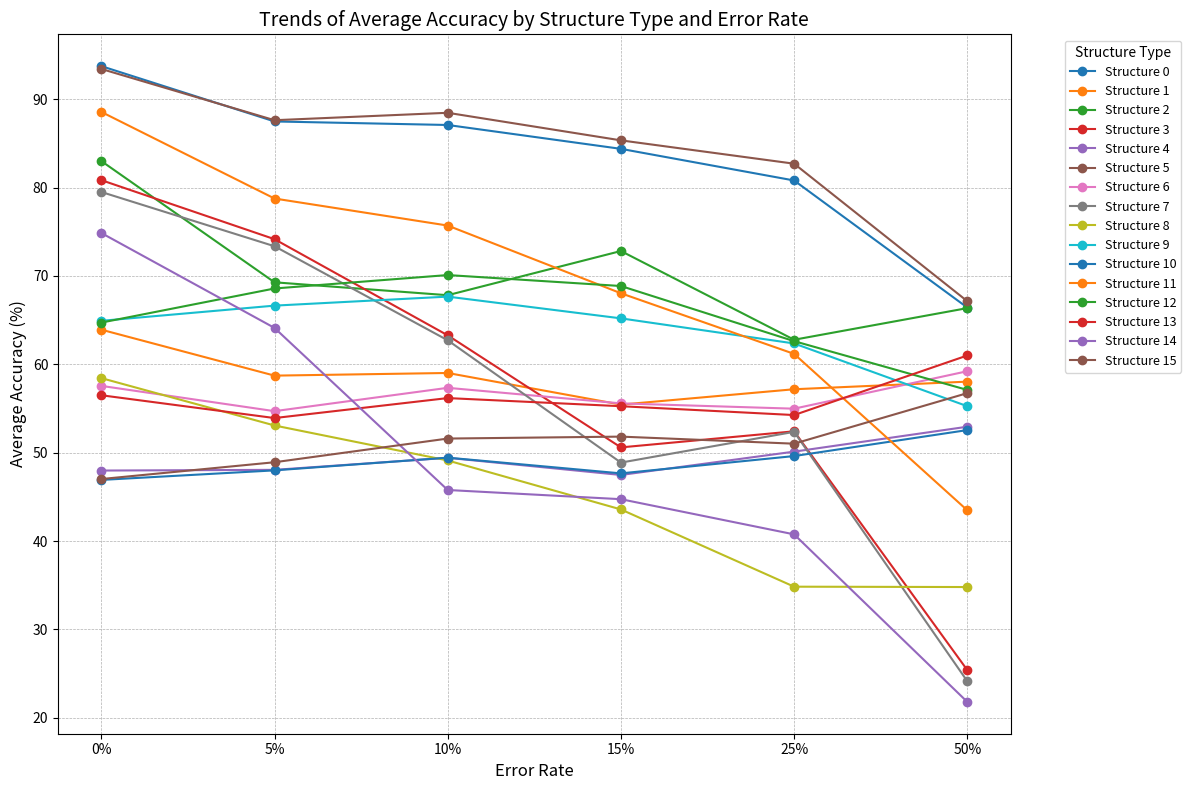

The script that saved this image:
import pandas as pd
import numpy as np
import csv
import matplotlib.pyplot as plt

# Data for the tables
data = {
    "Seed_2": {
        0: [92.50, 81.50, 84.70, 88.80, 80.20, 66.10],
        1: [65.20, 56.50, 57.70, 56.60, 54.90, 55.90],
        2: [89.80, 73.60, 71.60, 67.90, 64.30, 64.80],
        3: [77.90, 51.90, 66.00, 52.60, 65.40, 15.90],
        4: [49.10, 47.70, 48.60, 47.10, 47.90, 55.70],
        5: [91.90, 81.50, 86.20, 90.20, 81.90, 67.20],
        6: [59.80, 53.30, 55.00, 57.60, 51.40, 60.90],
        7: [74.60, 50.20, 67.20, 48.70, 63.60, 14.40],
        8: [67.70, 54.10, 61.10, 44.00, 39.70, 35.10],
        9: [53.60, 62.00, 63.80, 60.90, 66.40, 56.70],
        10: [48.00, 48.20, 48.90, 46.50, 46.50, 55.50],
        11: [85.20, 73.20, 77.20, 72.40, 63.40, 36.30],
        12: [71.00, 65.40, 70.20, 66.50, 70.70, 57.60],
        13: [58.10, 53.50, 53.10, 57.20, 51.50, 62.20],
        14: [59.90, 61.70, 44.90, 45.00, 23.80, 13.80],
        15: [45.60, 48.40, 49.20, 53.40, 47.90, 60.90],
    },
    "Seed_27": {
        0: [93.00, 86.90, 83.60, 83.30, 81.00, 68.70],
        1: [65.60, 58.40, 53.20, 56.20, 56.30, 62.20],
        2: [72.30, 59.00, 68.20, 73.20, 76.50, 68.30],
        3: [69.10, 84.70, 22.80, 53.80, 32.80, 27.20],
        4: [47.80, 47.50, 49.20, 48.00, 55.90, 55.20],
        5: [93.40, 87.70, 85.00, 82.70, 81.80, 68.60],
        6: [57.40, 52.90, 54.20, 55.20, 57.30, 59.10],
        7: [68.60, 84.50, 22.80, 55.20, 33.80, 25.20],
        8: [59.60, 52.90, 46.10, 43.60, 30.00, 31.90],
        9: [69.60, 66.10, 67.00, 60.10, 52.10, 54.80],
        10: [46.40, 47.20, 49.20, 47.10, 56.40, 55.50],
        11: [84.80, 85.20, 57.70, 66.30, 51.30, 36.70],
        12: [55.20, 69.90, 69.90, 65.50, 52.80, 61.10],
        13: [57.00, 52.10, 52.90, 55.00, 58.20, 62.10],
        14: [64.40, 67.50, 37.70, 49.80, 12.70, 12.20],
        15: [46.40, 47.90, 48.60, 54.20, 57.20, 57.30],
    },
    "Seed_101": {
        0: [94.60, 86.40, 89.20, 84.70, 81.90, 66.30],
        1: [57.30, 60.10, 58.60, 53.90, 58.90, 57.10],
        2: [86.40, 73.40, 61.80, 88.00, 54.50, 66.40],
        3: [82.10, 82.10, 78.80, 50.30, 46.80, 29.50],
        4: [47.10, 46.70, 48.90, 50.70, 49.80, 49.00],
        5: [93.50, 86.10, 89.90, 86.90, 84.60, 67.60],
        6: [55.90, 53.70, 56.80, 60.60, 56.60, 59.20],
        7: [82.60, 83.50, 78.50, 48.20, 46.80, 31.10],
        8: [52.90, 54.80, 39.00, 46.40, 34.50, 43.70],
        9: [59.90, 74.90, 68.80, 59.70, 64.50, 55.10],
        10: [46.40, 46.50, 47.80, 50.40, 48.80, 49.10],
        11: [91.50, 76.70, 81.70, 68.30, 66.10, 49.60],
        12: [62.80, 67.50, 72.90, 67.40, 68.60, 54.00],
        13: [53.10, 52.20, 55.70, 59.60, 53.10, 59.70],
        14: [87.10, 65.90, 49.30, 33.00, 44.50, 38.20],
        15: [46.40, 47.20, 51.40, 56.10, 50.50, 53.40],
    },
    "Seed_426": {
        0: [97.50, 90.30, 91.70, 78.90, 78.10, 69.90],
        1: [62.00, 60.30, 66.40, 52.50, 57.70, 55.70],
        2: [77.20, 77.60, 50.10, 63.90, 51.60, 63.90],
        3: [82.10, 73.80, 81.00, 54.60, 75.00, 29.80],
        4: [47.80, 48.40, 50.40, 47.90, 47.90, 51.50],
        5: [97.10, 91.00, 92.40, 80.40, 81.00, 72.20],
        6: [53.50, 58.00, 60.20, 50.30, 54.30, 56.50],
        7: [80.50, 72.80, 80.90, 51.60, 74.10, 25.80],
        8: [52.10, 56.90, 47.50, 38.70, 29.40, 27.40],
        9: [83.90, 54.70, 79.10, 75.70, 62.50, 57.90],
        10: [46.80, 48.40, 51.60, 49.00, 46.60, 50.10],
        11: [87.80, 80.60, 81.70, 64.70, 66.60, 51.10],
        12: [78.90, 61.00, 74.00, 76.30, 65.70, 57.80],
        13: [54.60, 57.80, 58.90, 49.60, 52.70, 58.20],
        14: [70.60, 77.00, 47.70, 54.50, 45.60, 34.00],
        15: [48.30, 49.40, 54.10, 47.70, 48.70, 50.90],
    },
    "Seed_2323": {
        0: [91.10, 92.30, 86.20, 86.20, 82.80, 61.10],
        1: [69.50, 58.30, 59.20, 58.00, 58.10, 59.30],
        2: [89.30, 62.80, 87.40, 71.10, 67.00, 68.40],
        3: [93.00, 78.30, 67.80, 41.70, 42.10, 24.60],
        4: [48.10, 50.00, 50.00, 43.70, 49.10, 53.30],
        5: [91.20, 91.80, 88.80, 86.50, 84.20, 60.10],
        6: [61.20, 55.60, 60.50, 54.20, 55.30, 60.40],
        7: [91.20, 75.80, 64.20, 40.70, 43.50, 24.20],
        8: [59.90, 46.70, 51.90, 45.20, 40.60, 35.90],
        9: [57.60, 75.50, 59.60, 69.60, 66.30, 51.80],
        10: [47.00, 49.70, 49.70, 45.30, 49.80, 52.60],
        11: [93.50, 78.10, 80.20, 68.50, 58.50, 43.70],
        12: [55.70, 79.10, 63.50, 68.60, 55.30, 55.00],
        13: [59.70, 54.00, 60.30, 54.90, 55.80, 62.80],
        14: [92.30, 48.50, 49.30, 41.40, 77.20, 10.80],
        15: [48.40, 51.70, 54.70, 47.70, 50.80, 61.20],
    },
}


error_rates = ["0%", "5%", "10%", "15%", "25%", "50%"]

average_accuracy_by_error_rate = pd.DataFrame()

for struct_type in range(16): 
    avg_accuracies = []
    for error_idx in range(6):  
        avg_accuracy = np.mean(
            [
                data["Seed_2"][struct_type][error_idx],
                data["Seed_27"][struct_type][error_idx],
                data["Seed_101"][struct_type][error_idx],
                data["Seed_426"][struct_type][error_idx],
                data["Seed_2323"][struct_type][error_idx],
            ]
        )
        avg_accuracies.append(avg_accuracy)

    struct_data = {
        "Structure Type": struct_type,
        **dict(zip(error_rates, avg_accuracies)),
    }
    average_accuracy_by_error_rate = pd.concat(
        [average_accuracy_by_error_rate, pd.DataFrame([struct_data])], ignore_index=True
    )


average_accuracy_by_error_rate.to_csv("average_accuracy_by_error_rate.csv", index=False)

plt.figure(figsize=(12, 8))
for struct_type in average_accuracy_by_error_rate["Structure Type"].unique():
    plt.plot(
        error_rates,
        average_accuracy_by_error_rate[average_accuracy_by_error_rate["Structure Type"] == struct_type].iloc[0, 1:],
        marker="o",
        label=f"Structure {int(struct_type)}",
    )

plt.title("Trends of Average Accuracy by Structure Type and Error Rate", fontsize=14)
plt.xlabel("Error Rate", fontsize=12)
plt.ylabel("Average Accuracy (%)", fontsize=12)
plt.xticks(fontsize=10)
plt.yticks(fontsize=10)
plt.legend(title="Structure Type", bbox_to_anchor=(1.05, 1), loc="upper left", fontsize=9)
plt.grid(visible=True, linestyle="--", linewidth=0.5)
plt.tight_layout()
plt.show()
